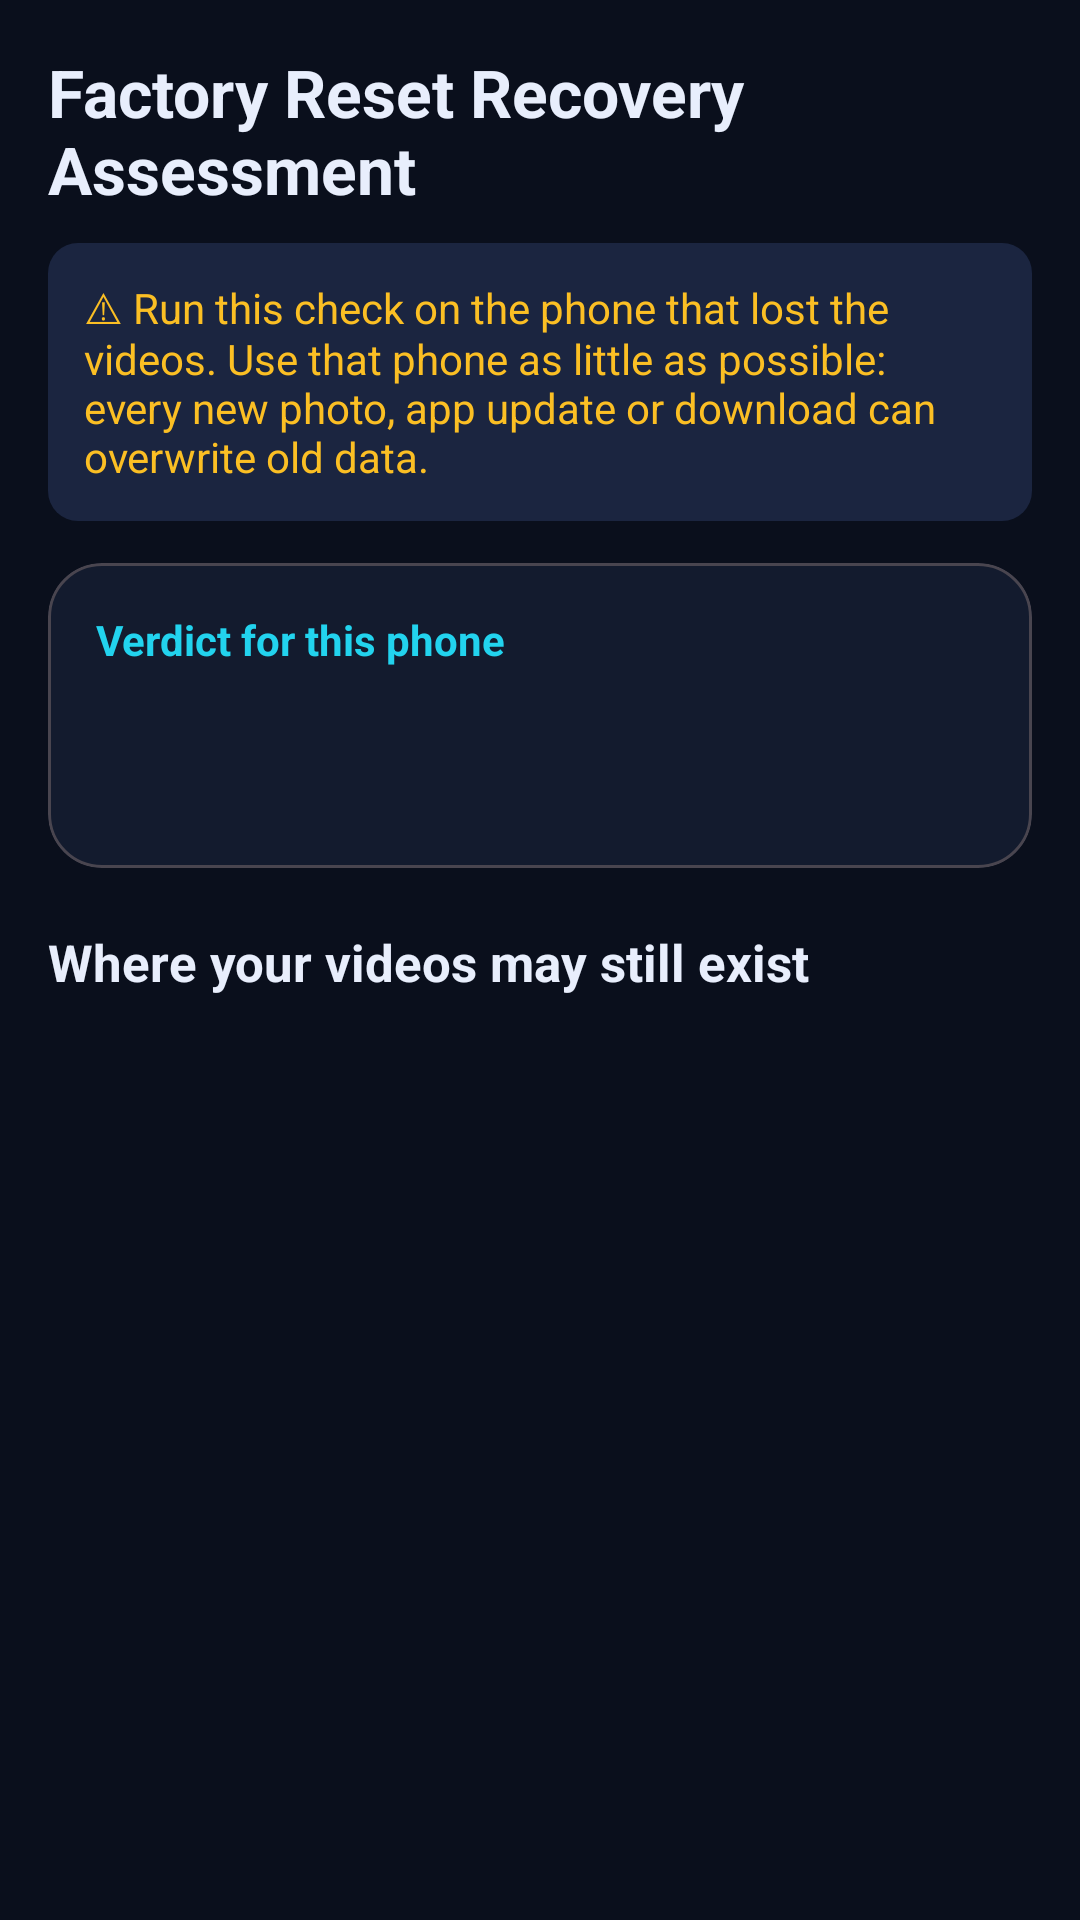

This screen was rendered from an Android layout file. Write that file and the resources it references.
<!-- AndroidManifest.xml: application theme Theme.Nexus -->
<!-- res/layout/activity_factory_reset.xml -->
<?xml version="1.0" encoding="utf-8"?>
<ScrollView xmlns:android="http://schemas.android.com/apk/res/android"
    xmlns:app="http://schemas.android.com/apk/res-auto"
    android:layout_width="match_parent"
    android:layout_height="match_parent"
    android:background="@color/nexus_bg">

    <LinearLayout
        android:layout_width="match_parent"
        android:layout_height="wrap_content"
        android:orientation="vertical"
        android:padding="16dp">

        <TextView
            style="@style/NexusTitle"
            android:layout_width="match_parent"
            android:layout_height="wrap_content"
            android:text="@string/reset_title" />

        <TextView
            android:layout_width="match_parent"
            android:layout_height="wrap_content"
            android:layout_marginTop="10dp"
            android:background="@drawable/bg_thumb"
            android:padding="12dp"
            android:text="@string/reset_stop"
            android:textColor="@color/nexus_warn"
            android:textSize="14sp" />

        <com.google.android.material.card.MaterialCardView
            android:layout_width="match_parent"
            android:layout_height="wrap_content"
            android:layout_marginTop="14dp"
            app:cardBackgroundColor="@color/nexus_surface"
            app:cardCornerRadius="18dp">

            <LinearLayout
                android:layout_width="match_parent"
                android:layout_height="wrap_content"
                android:orientation="vertical"
                android:padding="16dp">

                <TextView
                    android:layout_width="wrap_content"
                    android:layout_height="wrap_content"
                    android:text="@string/reset_verdict_title"
                    android:textColor="@color/nexus_cyan"
                    android:textStyle="bold" />

                <TextView
                    android:id="@+id/tv_device"
                    android:layout_width="match_parent"
                    android:layout_height="wrap_content"
                    android:layout_marginTop="6dp"
                    android:textColor="@color/nexus_text"
                    android:textSize="13sp" />

                <TextView
                    android:id="@+id/tv_verdict"
                    style="@style/NexusBody"
                    android:layout_width="match_parent"
                    android:layout_height="wrap_content"
                    android:layout_marginTop="8dp" />
            </LinearLayout>
        </com.google.android.material.card.MaterialCardView>

        <TextView
            android:layout_width="match_parent"
            android:layout_height="wrap_content"
            android:layout_marginTop="20dp"
            android:text="@string/reset_sources_title"
            android:textColor="@color/nexus_text"
            android:textSize="17sp"
            android:textStyle="bold" />

        <LinearLayout
            android:id="@+id/ll_sources"
            android:layout_width="match_parent"
            android:layout_height="wrap_content"
            android:orientation="vertical" />
    </LinearLayout>
</ScrollView>
<!-- resources referenced by this layout -->
<resources>
  <color name="nexus_bg">#FF0A0F1C</color>
  <color name="nexus_cyan">#FF22D3EE</color>
  <color name="nexus_surface">#FF131B2E</color>
  <color name="nexus_text">#FFE8EEFC</color>
  <color name="nexus_warn">#FFFBBF24</color>
  <!-- drawable bg_thumb (drawable) -->
  <?xml version="1.0" encoding="utf-8"?>
  <shape xmlns:android="http://schemas.android.com/apk/res/android">
      <solid android:color="@color/nexus_surface_2" />
      <corners android:radius="10dp" />
  </shape>
  <string name="reset_sources_title">Where your videos may still exist</string>
  <string name="reset_stop">⚠ Run this check on the phone that lost the videos. Use that phone as little as possible: every new photo, app update or download can overwrite old data.</string>
  <string name="reset_title">Factory Reset Recovery Assessment</string>
  <string name="reset_verdict_title">Verdict for this phone</string>
  <style name="NexusBody">
          <item name="android:textColor">@color/nexus_muted</item>
          <item name="android:textSize">14sp</item>
          <item name="android:lineSpacingMultiplier">1.15</item>
      </style>
  <style name="NexusTitle">
          <item name="android:textColor">@color/nexus_text</item>
          <item name="android:textSize">22sp</item>
          <item name="android:textStyle">bold</item>
      </style>
  <style name="Theme.Nexus" parent="Theme.Material3.Dark.NoActionBar">
          <item name="colorPrimary">@color/nexus_cyan</item>
          <item name="colorOnPrimary">#FF04121A</item>
          <item name="colorSecondary">@color/nexus_purple</item>
          <item name="colorSurface">@color/nexus_surface</item>
          <item name="android:windowBackground">@color/nexus_bg</item>
          <item name="android:statusBarColor">@color/nexus_bg</item>
          <item name="android:navigationBarColor">@color/nexus_bg</item>
      </style>
  <color name="nexus_surface_2">#FF1B2540</color>
  <color name="nexus_muted">#FF94A3C4</color>
  <color name="nexus_purple">#FF8B5CF6</color>
</resources>
